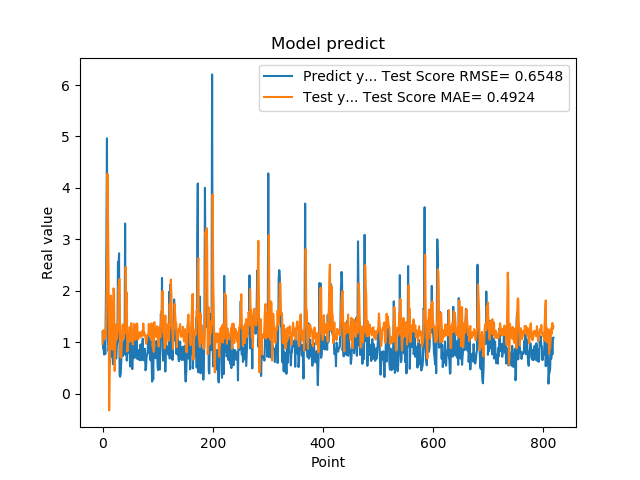

The table this chart was drawn from, first rows:
1.201630949974060059e+00, 9.680150439464833001e-01
8.802530169486999512e-01, 1.226551309924026389e+00
8.531429767608642578e-01, 1.227653227037467820e+00
7.591750025749206543e-01, 1.232245222661496387e+00
1.005007982254028320e+00, 1.064456841163455625e+00
7.687720060348510742e-01, 1.151458724386831056e+00
1.740013241767883301e+00, 1.104794139137756925e+00
2.913533687591552734e+00, 1.705606045927312575e+00
4.963075160980224609e+00, 2.553974902991285489e+00
1.471215128898620605e+00, 4.271082836535462945e+00
1.000648975372314453e+00, 3.352572776960201395e+00
8.220189809799194336e-01, 2.219586995489928327e+00
9.362199902534482643e-01, -3.278991932038676227e-01
5.486897230148315430e-01, 4.196735256316707074e-01
1.111255049705505371e+00, 1.737850728395384570e+00
7.148039937019348145e-01, 1.904171246660332883e+00
1.052167057991027832e+00, 1.598282292489848544e+00
8.955980539321898304e-01, 8.981991620850166003e-01
7.769405245780944824e-01, 8.524816454829757806e-01
5.699509978294372559e-01, 1.765776936344376491e+00
8.244060277938842773e-01, 2.045254301423597099e+00
5.800840258598327637e-01, 1.941813706468107803e+00
9.488009810447691761e-01, 4.376944590928870671e-01
7.918390035629272461e-01, 9.096075644715236885e-01
6.937990188598632812e-01, 1.345319900791614565e+00
6.834830045700073242e-01, 1.103301580143244420e+00
9.433320164680479847e-01, 1.057004941178911972e+00
1.032713770866394043e+00, 1.147203798636236671e+00
2.556216001510620117e+00, 1.250974318135763541e+00
2.464895963668823242e+00, 2.067175243044277799e+00
2.728049993515014204e+00, 2.217427814926998142e+00
3.558506965637206476e-01, 2.226268873611442878e+00
3.262020051479339600e-01, 7.314510303258813240e-01
3.781589865684509277e-01, 6.961647464631420812e-01
6.306380033493041992e-01, 6.990427519431045011e-01
8.854129910469055176e-01, 1.004286005508754798e+00
9.743152856826782227e-01, 1.314664064200982141e+00
7.307389974594116211e-01, 1.346462884657845693e+00
9.521890282630921520e-01, 1.064797815362426681e+00
1.011654973030090332e+00, 1.225650977375768891e+00
7.643579840660095215e-01, 1.260671315565174977e+00
3.306220054626464844e+00, 1.169418824567734161e+00
7.543110251426696777e-01, 2.463456071577650786e+00
1.409499049186706321e+00, 1.745854134507021982e+00
6.401469707489013672e-01, 1.964409870660624557e+00
8.640019893646240234e-01, 8.182825106372372259e-01
8.469420075416564941e-01, 8.794081244630856942e-01
7.976629734039306641e-01, 1.176787929049966763e+00
9.555831551551821068e-01, 1.043697348737811614e+00
9.546210169792175293e-01, 1.288843201577403175e+00
5.251880288124084473e-01, 1.254544426216480213e+00
1.275226235389709695e+00, 1.020796290947354246e+00
8.355640172958374023e-01, 1.369833395313484026e+00
7.640249729156494141e-01, 1.193038134169040587e+00
4.752210080623626154e-01, 1.089132684125992068e+00
7.414129972457885742e-01, 9.543505344972960103e-01
1.069700956344604492e+00, 1.087606392507660891e+00
7.892770171165466309e-01, 1.353855784655005889e+00
6.914690136909484863e-01, 1.246313971425363709e+00
7.093830108642578125e-01, 1.046586882995679257e+00
1.115731000900268555e+00, 1.046792806081711102e+00
... 759 more rows
